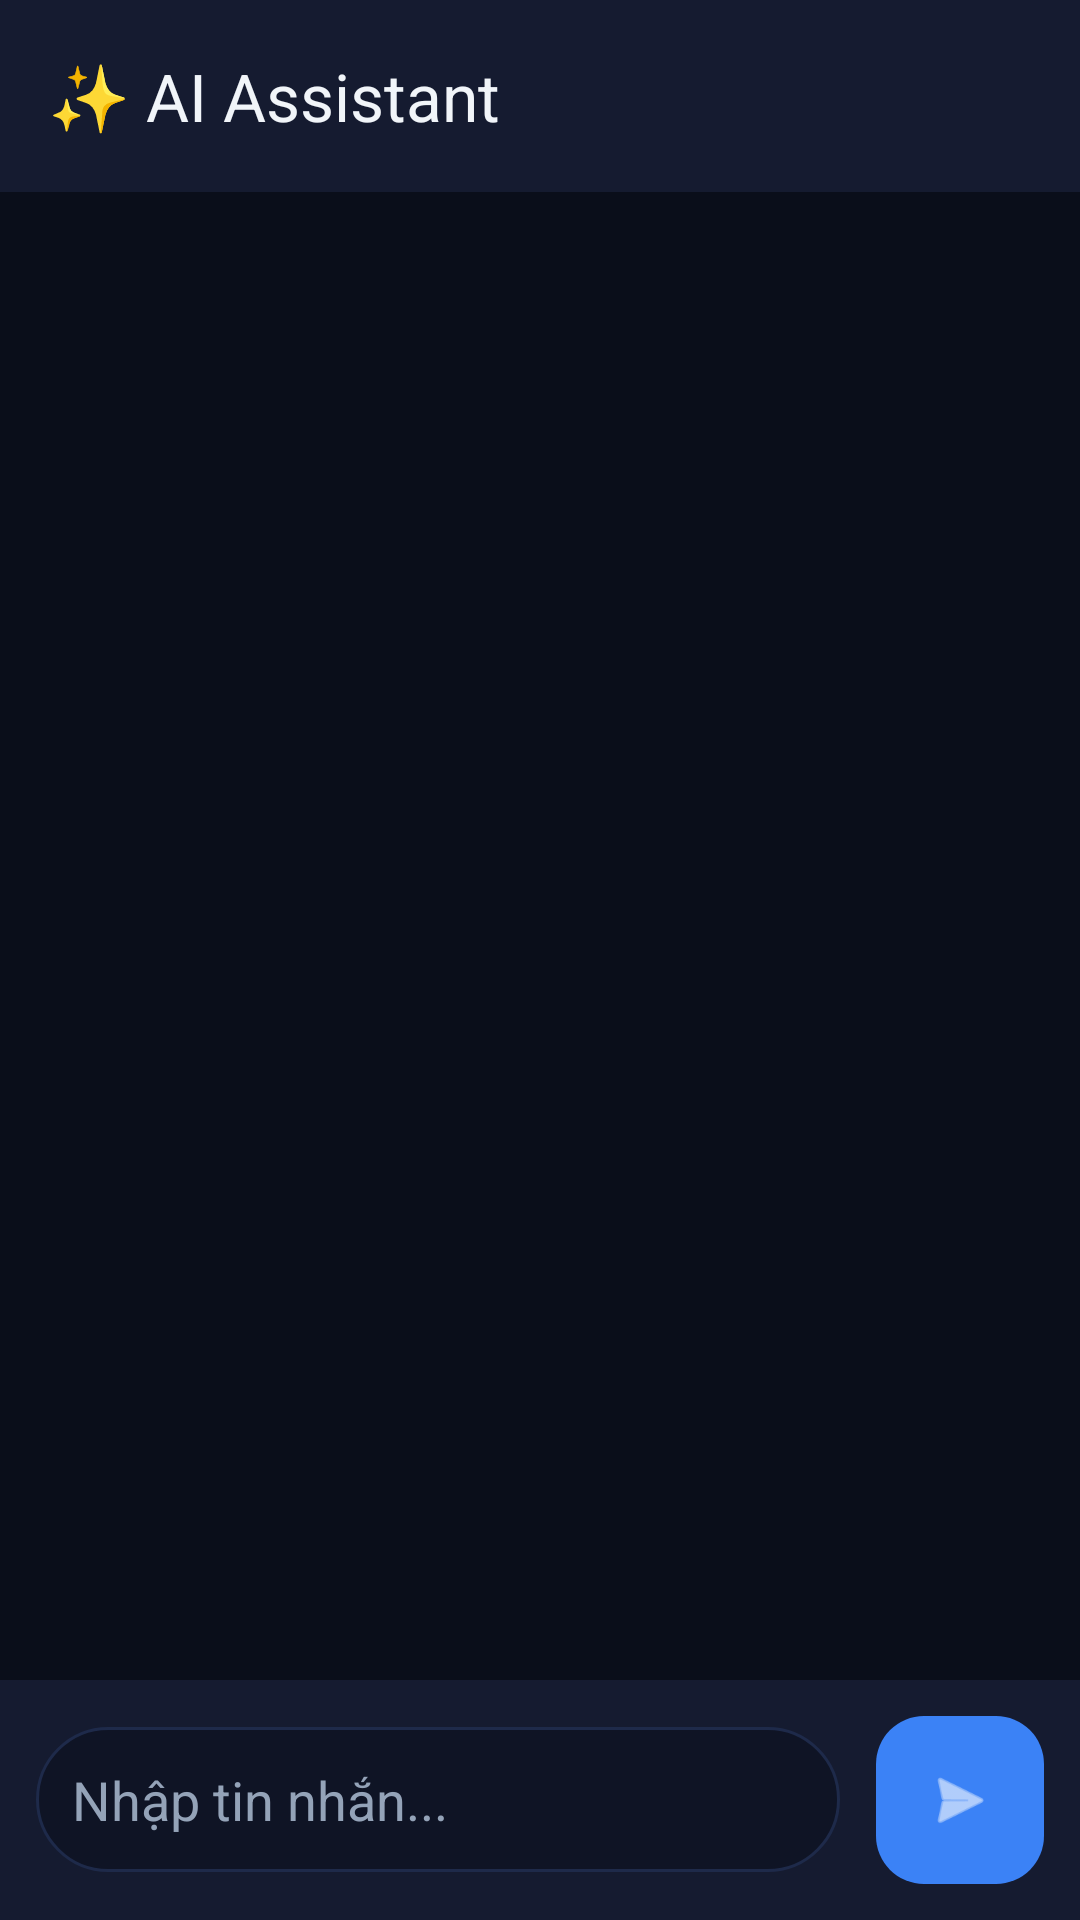

Here is an Android app screen rendered from its layout file. Give the layout XML and the strings, colors and styles it references.
<!-- AndroidManifest.xml: application theme Theme.AttendanceQR -->
<!-- res/layout/activity_chat.xml -->
<?xml version="1.0" encoding="utf-8"?>
<androidx.constraintlayout.widget.ConstraintLayout xmlns:android="http://schemas.android.com/apk/res/android"
    xmlns:app="http://schemas.android.com/apk/res-auto"
    xmlns:tools="http://schemas.android.com/tools"
    android:layout_width="match_parent"
    android:layout_height="match_parent"
    android:background="@color/background"
    tools:context=".ChatActivity">

    
    <com.google.android.material.appbar.AppBarLayout
        android:id="@+id/appBarLayout"
        android:layout_width="match_parent"
        android:layout_height="wrap_content"
        android:background="@color/surface"
        app:layout_constraintTop_toTopOf="parent">

        <androidx.appcompat.widget.Toolbar
            android:id="@+id/toolbar"
            android:layout_width="match_parent"
            android:layout_height="?attr/actionBarSize"
            app:titleTextColor="@color/text_primary"
            app:navigationIcon="@drawable/ic_back_white_24"
            app:title="✨ AI Assistant" />
    </com.google.android.material.appbar.AppBarLayout>

    
    <androidx.recyclerview.widget.RecyclerView
        android:id="@+id/rvMessages"
        android:layout_width="0dp"
        android:layout_height="0dp"
        android:padding="16dp"
        android:clipToPadding="false"
        app:layout_constraintTop_toBottomOf="@id/appBarLayout"
        app:layout_constraintBottom_toTopOf="@id/layoutInput"
        app:layout_constraintStart_toStartOf="parent"
        app:layout_constraintEnd_toEndOf="parent" />

    
    <LinearLayout
        android:id="@+id/layoutInput"
        android:layout_width="0dp"
        android:layout_height="wrap_content"
        android:orientation="horizontal"
        android:background="@color/surface"
        android:padding="12dp"
        android:gravity="center_vertical"
        app:layout_constraintBottom_toBottomOf="parent"
        app:layout_constraintStart_toStartOf="parent"
        app:layout_constraintEnd_toEndOf="parent">

        <EditText
            android:id="@+id/etMessage"
            android:layout_width="0dp"
            android:layout_height="wrap_content"
            android:layout_weight="1"
            android:background="@drawable/bg_search_input"
            android:hint="Nhập tin nhắn..."
            android:textColorHint="@color/text_secondary"
            android:textColor="@color/text_primary"
            android:padding="12dp"
            android:inputType="textMultiLine"
            android:maxLines="4" />

        <com.google.android.material.floatingactionbutton.FloatingActionButton
            android:id="@+id/btnSend"
            android:layout_width="wrap_content"
            android:layout_height="wrap_content"
            android:layout_marginStart="12dp"
            android:src="@android:drawable/ic_menu_send"
            app:backgroundTint="@color/primary"
            app:tint="@android:color/white"
            app:fabSize="mini"
            app:elevation="0dp" />

    </LinearLayout>

</androidx.constraintlayout.widget.ConstraintLayout>
<!-- resources referenced by this layout -->
<resources>
  <color name="background">#0A0E1A</color>
  <color name="primary">#3B82F6</color>
  <color name="surface">#151B30</color>
  <color name="text_primary">#F1F5F9</color>
  <color name="text_secondary">#94A3B8</color>
  <!-- drawable bg_search_input (drawable) -->
  <?xml version="1.0" encoding="utf-8"?>
  <shape xmlns:android="http://schemas.android.com/apk/res/android"
      android:shape="rectangle">
      <solid android:color="@color/input_background" />
      <stroke android:width="1dp" android:color="@color/input_stroke" />
      <corners android:radius="24dp" />
  </shape>
  <style name="Theme.AttendanceQR" parent="Theme.AttendanceApp" />
  <color name="input_background">#0F1425</color>
  <color name="input_stroke">#1E2A4A</color>
  <style name="Theme.AttendanceApp" parent="Base.Theme.AttendanceApp" />
  <style name="Base.Theme.AttendanceApp" parent="Theme.Material3.Dark.NoActionBar">
          
          <item name="colorPrimary">@color/primary</item>
          <item name="colorPrimaryDark">@color/primary_dark</item>
          <item name="colorPrimaryContainer">@color/primary_dark</item>
          <item name="colorOnPrimary">@color/text_on_primary</item>
  
          
          <item name="colorSecondary">@color/accent</item>
          <item name="colorSecondaryContainer">@color/accent_dark</item>
          <item name="colorOnSecondary">@color/background</item>
  
          
          <item name="colorAccent">@color/primary</item>
  
          
          <item name="android:colorBackground">@color/background</item>
          <item name="colorSurface">@color/surface</item>
          <item name="colorSurfaceVariant">@color/surface_light</item>
  
          
          <item name="android:statusBarColor">@color/background</item>
          <item name="android:navigationBarColor">@color/background</item>
          <item name="android:windowBackground">@color/background</item>
  
          
          <item name="android:textColorPrimary">@color/text_primary</item>
          <item name="android:textColorSecondary">@color/text_secondary</item>
  
          
          <item name="boxStrokeColor">@color/input_stroke_focused</item>
          <item name="hintTextColor">@color/text_secondary</item>
      </style>
  <color name="primary_dark">#2563EB</color>
  <color name="text_on_primary">#FFFFFF</color>
  <color name="accent">#06B6D4</color>
  <color name="accent_dark">#0891B2</color>
  <color name="surface_light">#1C2440</color>
  <color name="input_stroke_focused">#3B82F6</color>
</resources>
